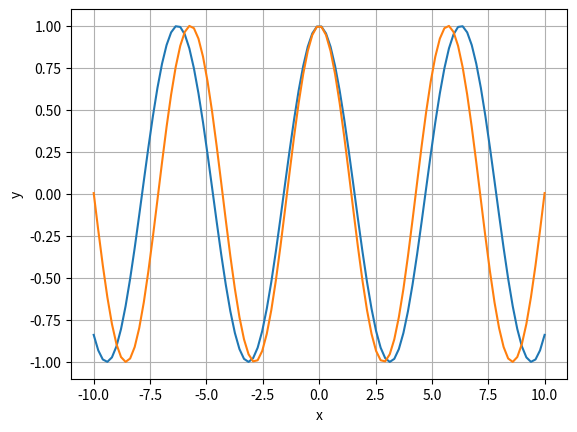

The script that saved this image:
#%matplotlib inline
import numpy as np
import matplotlib.pyplot as plt

x = np.linspace(-10, 10, 100)
plt.plot(x, np.cos(x))
plt.plot(x, np.cos(1.1*x))
plt.xlabel('x')
plt.ylabel('y')
plt.grid(True)
plt.show()
